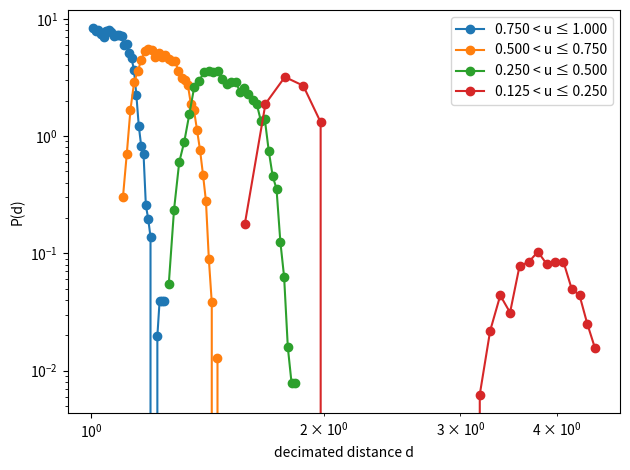

Python code for this plot:
import numpy as np
import matplotlib.pyplot as plt


def sample_initial_distances(N_sites, kind="uniform", rng=None, **kwargs):
    """
    Return a 1D array 'd' of length N_sites - 1 with positive neighbor distances.

    kind:
      - "uniform": U[a, b]
      - "exponential": Exp(scale)
      - "lognormal": lognormal(mean, sigma)
    Extra parameters via kwargs:
      - uniform: a, b
      - exponential: scale
      - lognormal: mean, sigma
    """
    if rng is None:
        rng = np.random.default_rng()

    N_bonds = N_sites - 1

    if kind == "uniform":
        a = kwargs.get("a", 1.0)
        b = kwargs.get("b", 2.0)
        d = rng.uniform(a, b, size=N_bonds)

    elif kind == "exponential":
        scale = kwargs.get("scale", 1.0)
        d = rng.exponential(scale=scale, size=N_bonds)

    elif kind == "lognormal":
        mean = kwargs.get("mean", 0.0)
        sigma = kwargs.get("sigma", 0.5)
        d = rng.lognormal(mean=mean, sigma=sigma, size=N_bonds)

    else:
        raise ValueError(f"Unknown distance distribution kind={kind}")

    return d


def sdrg_step_distances(d, N_sites):
    """
    One SDRG step in the pure distance picture.

    d: 1D numpy array of distances between neighboring active sites (length L = N_sites - 1)
    N_sites: current number of active sites.

    Returns:
      d_new: updated distances (numpy array)
      N_sites_new: updated site count
      d_dec: decimated (shortest) distance
    """
    L = len(d)
    if L == 0 or N_sites <= 1:
        return d, N_sites, None

    # find index of smallest distance
    k = int(np.argmin(d))
    d_dec = d[k]

    # edge cases vs interior
    if L == 1:
        # only one bond left; decimate it and remove the two sites
        d_new = np.array([], dtype=float)
        N_sites_new = N_sites - 2
        return d_new, N_sites_new, d_dec

    if k == 0:
        # decimate the first bond; remove first two segments: d[0], d[1]
        if L >= 2:
            d_new = d[2:].copy()
        else:
            d_new = np.array([], dtype=float)
        N_sites_new = N_sites - 2

    elif k == L - 1:
        # decimate the last bond; remove last two segments: d[L-2], d[L-1]
        if L >= 2:
            d_new = d[:-2].copy()
        else:
            d_new = np.array([], dtype=float)
        N_sites_new = N_sites - 2

    else:
        # interior bond: combine [k-1, k, k+1] into one
        d_new_segment = d[k-1] + d[k] + d[k+1]
        d_new = np.concatenate([d[:k-1], np.array([d_new_segment]), d[k+2:]])
        N_sites_new = N_sites - 2

    return d_new, N_sites_new, d_dec    


def run_distance_sdrg(N_sites, kind="uniform", rng=None, **dist_kwargs):
    """
    Run the pure distance SDRG until <= 1 site remains.

    Returns:
      decimated_d: array of decimated distances in order of RG steps
      u_values:    array of fractions of sites remaining at each step
    """
    if rng is None:
        rng = np.random.default_rng()

    # initial distances
    d = sample_initial_distances(N_sites, kind=kind, rng=rng, **dist_kwargs)
    N0 = N_sites
    N_curr = N_sites

    decimated_d = []
    u_values = []

    while N_curr > 1 and len(d) > 0:
        d, N_curr, d_dec = sdrg_step_distances(d, N_curr)
        if d_dec is None:
            break
        decimated_d.append(d_dec)
        u_values.append(N_curr / N0)

    return np.array(decimated_d), np.array(u_values)



def collect_sdrg_samples(
    N_sites=64, n_realizations=200, kind="uniform", rng=None, **dist_kwargs
):
    """
    Run distance SDRG for many realizations, collect all (u, d_dec) pairs.
    """
    if rng is None:
        rng = np.random.default_rng()

    all_u = []
    all_d = []

    for _ in range(n_realizations):
        dec_d, u_vals = run_distance_sdrg(
            N_sites=N_sites, kind=kind, rng=rng, **dist_kwargs
        )
        all_u.append(u_vals)
        all_d.append(dec_d)

    # concatenate into single arrays
    if len(all_u) == 0:
        return np.array([]), np.array([])

    u_cat = np.concatenate(all_u)
    d_cat = np.concatenate(all_d)
    return u_cat, d_cat



def bin_by_u(u, d, u_bins):
    """
    u: array of fractions of sites remaining
    d: array of decimated distances (same length as u)
    u_bins: list/array of thresholds, e.g. [0.75, 0.5, 0.25, 0.125]

    Returns:
      d_per_bin: list of arrays of distances for each u-bin
      labels: string labels for each bin
    """
    edges = np.concatenate(([1.0], u_bins))  # e.g. [1.0, 0.75, 0.5, 0.25, 0.125]
    d_per_bin = []
    labels = []

    for k in range(len(edges) - 1):
        u_high = edges[k]
        u_low = edges[k + 1]
        mask = (u <= u_high) & (u > u_low)
        d_per_bin.append(d[mask])
        labels.append(f"{u_low:.3f} < u ≤ {u_high:.3f}")
    return d_per_bin, labels



def plot_distance_pdf_flow(d_per_bin, labels, nbins=30):
    """
    Plot log–log histograms of P(d) for different RG stages.
    """
    for d_vals, lab in zip(d_per_bin, labels):
        if len(d_vals) == 0:
            continue
        hist, edges = np.histogram(d_vals, bins=nbins, density=True)
        centers = 0.5 * (edges[:-1] + edges[1:])
        plt.loglog(centers, hist, marker='o', linestyle='-', label=lab)

    plt.xlabel("decimated distance d")
    plt.ylabel("P(d)")
    plt.legend()
    plt.tight_layout()
    plt.show()
    
    
    
if __name__ == "__main__":
    rng = np.random.default_rng(0)
    N_sites = 256
    n_realizations = 200

    # collect decimated distances for uniform initial distances
    u_cat, d_cat = collect_sdrg_samples(
        N_sites=N_sites,
        n_realizations=n_realizations,
        kind="uniform",
        rng=rng,
        a=1.0,
        b=2.0,
    )

    # define RG stages (fractions of sites remaining)
    u_bins = np.array([0.75, 0.5, 0.25, 0.125])

    d_per_bin, labels = bin_by_u(u_cat, d_cat, u_bins)

    # plot the evolving PDFs
    plot_distance_pdf_flow(d_per_bin, labels)